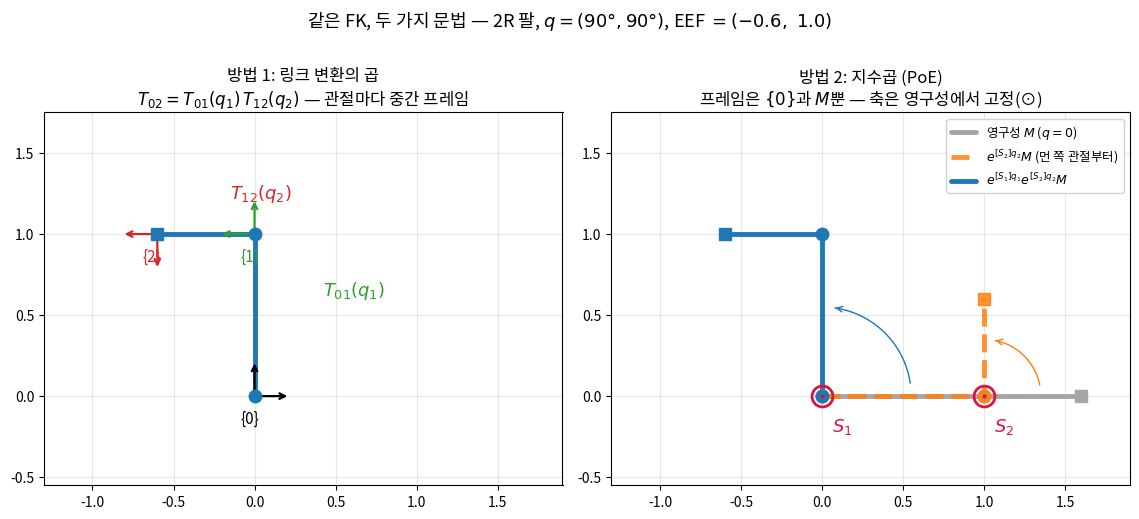

Reproduce this figure in Python. (Note: this script raises an exception after producing the figure.)
"""Lec R04 그림 생성 스크립트.
fig1: 한 장 요약 — 같은 2R FK의 두 방법(링크 변환의 곱 vs PoE)
fig2: UR5(MR Ex 4.5)의 영구성 스크류 축 6개 3D 시각화
fig3: 2R FK 두 방법의 수치 일치 (경로 겹침 + 오차)
fig4: UR5e — 공식 DH 표(standard)에서 추출한 관절축(=PoE 스크류축)과 TCP
"""
import matplotlib
matplotlib.use('Agg')
import matplotlib.pyplot as plt
import numpy as np
from mpl_toolkits.mplot3d import Axes3D  # noqa: F401

plt.rcParams.update({'font.family': 'Noto Sans CJK JP', 'axes.unicode_minus': False})

OUT = '/home/hjkim/frontier_ws/vla-study/images/lec04/'

# ---------- 공용 FK ----------
def hat(w):
    return np.array([[0, -w[2], w[1]], [w[2], 0, -w[0]], [-w[1], w[0], 0]])

def exp_so3(w, th):
    W = hat(w)
    return np.eye(3) + np.sin(th)*W + (1-np.cos(th))*(W @ W)

def exp_se3(S, th):
    w, v = np.asarray(S[:3], float), np.asarray(S[3:], float)
    T = np.eye(4)
    W = hat(w)
    T[:3, :3] = exp_so3(w, th)
    G = np.eye(3)*th + (1-np.cos(th))*W + (th-np.sin(th))*(W @ W)
    T[:3, 3] = G @ v
    return T

def fk_poe(Slist, M, q):
    T = np.eye(4)
    for S, th in zip(Slist, q):
        T = T @ exp_se3(S, th)
    return T @ M

L1, L2 = 1.0, 0.6

def joints_2r(q1, q2):
    p1 = np.array([L1*np.cos(q1), L1*np.sin(q1)])
    p2 = p1 + np.array([L2*np.cos(q1+q2), L2*np.sin(q1+q2)])
    return np.array([[0, 0], p1, p2])

def draw_arm(ax, pts, color, lw=3.5, alpha=1.0, ls='-', label=None):
    ax.plot(pts[:, 0], pts[:, 1], ls, color=color, lw=lw, alpha=alpha,
            solid_capstyle='round', label=label, zorder=3)
    ax.plot(pts[:-1, 0], pts[:-1, 1], 'o', color=color, ms=9, alpha=alpha, zorder=4)
    ax.plot(pts[-1, 0], pts[-1, 1], 's', color=color, ms=8, alpha=alpha, zorder=4)

def draw_frame(ax, origin, angle, size=0.22, label=None, color='k'):
    c, s = np.cos(angle), np.sin(angle)
    ax.annotate('', xy=(origin[0]+size*c, origin[1]+size*s), xytext=origin,
                arrowprops=dict(arrowstyle='->', color=color, lw=1.6))
    ax.annotate('', xy=(origin[0]-size*s, origin[1]+size*c), xytext=origin,
                arrowprops=dict(arrowstyle='->', color=color, lw=1.6))
    if label:
        ax.text(origin[0]-0.09, origin[1]-0.17, label, fontsize=11, color=color)

# ---------- fig1 ----------
fig, axes = plt.subplots(1, 2, figsize=(11.5, 5.2))
q1, q2 = np.pi/2, np.pi/2

# (a) 링크 변환의 곱: 중간 프레임의 사슬
ax = axes[0]
pts = joints_2r(q1, q2)
draw_arm(ax, pts, 'tab:blue')
draw_frame(ax, (0, 0), 0, label='{0}')
draw_frame(ax, pts[1], q1, label='{1}', color='tab:green')
draw_frame(ax, pts[2], q1+q2, label='{2}', color='tab:red')
ax.annotate(r'$T_{01}(q_1)$', xy=(0.42, 0.62), fontsize=13, color='tab:green')
ax.annotate(r'$T_{12}(q_2)$', xy=(-0.15, 1.22), fontsize=13, color='tab:red')
ax.set_title('방법 1: 링크 변환의 곱\n$T_{02}=T_{01}(q_1)\\,T_{12}(q_2)$ — 관절마다 중간 프레임')
ax.set_xlim(-1.3, 1.9); ax.set_ylim(-0.55, 1.75); ax.set_aspect('equal')
ax.grid(alpha=0.3)

# (b) PoE: 고정 스크류축 + 영구성에서 출발
ax = axes[1]
draw_arm(ax, joints_2r(0, 0), '0.65', label='영구성 $M$ ($q=0$)')
draw_arm(ax, joints_2r(0, q2), 'tab:orange', alpha=0.85, ls='--',
         label=r'$e^{[S_2]q_2}M$ (먼 쪽 관절부터)')
draw_arm(ax, joints_2r(q1, q2), 'tab:blue',
         label=r'$e^{[S_1]q_1}e^{[S_2]q_2}M$')
for p, name in [((0, 0), '$S_1$'), ((L1, 0), '$S_2$')]:
    ax.plot(*p, 'o', ms=15, mfc='none', mec='crimson', mew=2, zorder=5)
    ax.plot(*p, '.', ms=4, color='crimson', zorder=5)
    ax.text(p[0]+0.06, p[1]-0.22, name, color='crimson', fontsize=13)
th = np.linspace(0.15, np.pi/2-0.15, 40)
ax.plot(0.55*np.cos(th), 0.55*np.sin(th), color='tab:blue', lw=1)
ax.annotate('', xy=(0.55*np.cos(th[-1]), 0.55*np.sin(th[-1])),
            xytext=(0.55*np.cos(th[-2]), 0.55*np.sin(th[-2])),
            arrowprops=dict(arrowstyle='->', color='tab:blue'))
th2 = np.linspace(0.2, np.pi/2-0.2, 40)
ax.plot(1+0.35*np.cos(th2), 0.35*np.sin(th2), color='tab:orange', lw=1)
ax.annotate('', xy=(1+0.35*np.cos(th2[-1]), 0.35*np.sin(th2[-1])),
            xytext=(1+0.35*np.cos(th2[-2]), 0.35*np.sin(th2[-2])),
            arrowprops=dict(arrowstyle='->', color='tab:orange'))
ax.set_title('방법 2: 지수곱 (PoE)\n프레임은 $\\{0\\}$과 $M$뿐 — 축은 영구성에서 고정(⊙)')
ax.legend(loc='upper right', fontsize=9, framealpha=0.9)
ax.set_xlim(-1.3, 1.9); ax.set_ylim(-0.55, 1.75); ax.set_aspect('equal')
ax.grid(alpha=0.3)
fig.suptitle('같은 FK, 두 가지 문법 — 2R 팔, $q=(90°,90°)$, EEF $=(-0.6,\\ 1.0)$', y=1.02, fontsize=13)
fig.tight_layout()
fig.savefig(OUT + 'fig1_two_views_of_fk.png', dpi=150, bbox_inches='tight')
plt.close(fig)

# ---------- fig2: UR5 스크류축 (MR Ex 4.5) ----------
W1, W2, L1u, L2u, H1, H2 = 0.109, 0.082, 0.425, 0.392, 0.089, 0.095
# 영구성 스켈레톤 (관절 원점 사슬, 개략)
skel = np.array([
    [0, 0, 0], [0, 0, H1], [L1u, 0, H1], [L1u+L2u, 0, H1],
    [L1u+L2u, W1, H1], [L1u+L2u, W1, H1-H2], [L1u+L2u, W1+W2, H1-H2]])
axes_info = [  # (축 방향 w, 축 위의 점, 라벨)
    ([0, 0, 1], [0, 0, 0], '$S_1$'),
    ([0, 1, 0], [0, 0, H1], '$S_2$'),
    ([0, 1, 0], [L1u, 0, H1], '$S_3$'),
    ([0, 1, 0], [L1u+L2u, 0, H1], '$S_4$'),
    ([0, 0, -1], [L1u+L2u, W1, H1], '$S_5$'),
    ([0, 1, 0], [L1u+L2u, W1, H1-H2], '$S_6$'),
]
fig = plt.figure(figsize=(8.5, 7))
ax = fig.add_subplot(111, projection='3d')
ax.plot(skel[:, 0], skel[:, 1], skel[:, 2], '-', color='0.4', lw=5, alpha=0.8)
ax.scatter(skel[:-1, 0], skel[:-1, 1], skel[:-1, 2], color='0.25', s=45)
for w, p, name in axes_info:
    w, p = np.array(w, float), np.array(p, float)
    seg = np.array([p - 0.22*w, p + 0.22*w])
    ax.plot(seg[:, 0], seg[:, 1], seg[:, 2], color='crimson', lw=2)
    ax.quiver(*p, *(0.24*w), color='crimson', arrow_length_ratio=0.35)
    ax.text(*(p + 0.27*w + np.array([0.015, 0, 0.01])), name, color='crimson', fontsize=12)
# EEF 프레임 M: x̂=(-1,0,0), ŷ=(0,0,1), ẑ=(0,1,0)
pM = skel[-1]
for v, c, name in [((-1, 0, 0), 'tab:blue', '$\\hat{x}_M$'),
                   ((0, 0, 1), 'tab:green', '$\\hat{y}_M$'),
                   ((0, 1, 0), 'tab:orange', '$\\hat{z}_M$')]:
    v = 0.12*np.array(v, float)
    ax.quiver(*pM, *v, color=c, arrow_length_ratio=0.3, lw=2)
    ax.text(*(pM + 1.45*v), name, color=c, fontsize=11)
ax.text(0.03, 0, -0.05, '{0} (베이스)', fontsize=10)
ax.set_xlabel('x [m]'); ax.set_ylabel('y [m]'); ax.set_zlabel('z [m]')
ax.set_title('UR5의 영구성과 6개 스크류축 $S_1,\\dots,S_6$ (MR Ch.4 Example 4.5 파라미터)\n'
             '$S_1$: $\\hat{z}$ 둘레 / $S_2,S_3,S_4,S_6$: $\\hat{y}$ 둘레 / $S_5$: $-\\hat{z}$ 둘레', fontsize=11)
ax.set_box_aspect((1.0, 0.45, 0.45))
ax.view_init(elev=22, azim=-62)
fig.tight_layout()
fig.savefig(OUT + 'fig2_ur5_screw_axes.png', dpi=150, bbox_inches='tight')
plt.close(fig)

# ---------- fig3: 두 방법의 수치 일치 ----------
S1v = [0, 0, 1, 0, 0, 0]
S2v = [0, 0, 1, 0, -L1, 0]
M2 = np.eye(4); M2[0, 3] = L1 + L2

def fk_chain(q):
    def T_link(th, l):
        c, s = np.cos(th), np.sin(th)
        return np.array([[c, -s, 0, l*c], [s, c, 0, l*s], [0, 0, 1, 0], [0, 0, 0, 1]])
    return T_link(q[0], L1) @ T_link(q[1], L2)

t = np.linspace(0, 2*np.pi, 400)
Q = np.stack([t, 0.9*np.sin(2*t) + 0.5], axis=1)
P_poe = np.array([fk_poe([S1v, S2v], M2, q)[:2, 3] for q in Q])
P_chn = np.array([fk_chain(q)[:2, 3] for q in Q])
err = np.array([np.abs(fk_poe([S1v, S2v], M2, q) - fk_chain(q)).max() for q in Q])

fig, axes = plt.subplots(1, 2, figsize=(11, 4.6))
ax = axes[0]
ax.plot(P_chn[:, 0], P_chn[:, 1], '-', color='tab:blue', lw=2.5, label='링크 변환의 곱')
ax.plot(P_poe[::12, 0], P_poe[::12, 1], 'o', color='tab:orange', ms=5, mfc='none',
        mew=1.8, label='PoE (12점마다 표시)')
ax.add_patch(plt.Circle((0, 0), L1+L2, fill=False, ls=':', color='0.6'))
ax.add_patch(plt.Circle((0, 0), abs(L1-L2), fill=False, ls=':', color='0.6'))
ax.plot(0, 0, 'k^', ms=9)
ax.set_title('EEF 경로: $q_1=t,\\ q_2=0.9\\sin 2t+0.5$')
ax.set_xlabel('x'); ax.set_ylabel('y'); ax.set_aspect('equal')
ax.legend(loc='lower left', fontsize=9); ax.grid(alpha=0.3)
ax = axes[1]
ax.semilogy(t, np.maximum(err, 1e-18), color='crimson', lw=1.2)
ax.axhline(np.finfo(float).eps, ls='--', color='0.5')
ax.text(0.15, np.finfo(float).eps*1.4, '기계 정밀도 $\\epsilon\\approx 2.2\\times10^{-16}$', fontsize=9, color='0.35')
ax.set_ylim(1e-18, 1e-12)
ax.set_title('두 방법의 원소별 최대 차이')
ax.set_xlabel('t [rad]'); ax.set_ylabel(r'$\max_{ij}|T^{PoE}_{ij}-T^{chain}_{ij}|$')
ax.grid(alpha=0.3, which='both')
fig.suptitle('2R FK: PoE와 링크 변환의 곱은 같은 함수다 (부동소수 오차 수준에서 일치)', y=1.02)
fig.tight_layout()
fig.savefig(OUT + 'fig3_poe_vs_chain.png', dpi=150, bbox_inches='tight')
plt.close(fig)

# ---------- fig4: UR5e DH 표 → PoE 데이터 추출 (본문 §4의 poe_from_dh 시각화) ----------
d_ur5e = [0.1625, 0, 0, 0.1333, 0.0997, 0.0996]
a_ur5e = [0, -0.425, -0.3922, 0, 0, 0]
al_ur5e = [np.pi/2, 0, 0, np.pi/2, -np.pi/2, 0]

def dh_T(th, d, a, al):
    ct, st, ca, sa = np.cos(th), np.sin(th), np.cos(al), np.sin(al)
    return np.array([[ct, -st*ca, st*sa, a*ct],
                     [st, ct*ca, -ct*sa, a*st],
                     [0, sa, ca, d],
                     [0, 0, 0, 1]])

T = np.eye(4)
joint_axes, origins = [], []
for i in range(6):
    joint_axes.append((T[:3, 2].copy(), T[:3, 3].copy()))   # (관절축 방향, 축 위의 점)
    T = T @ dh_T(0, d_ur5e[i], a_ur5e[i], al_ur5e[i])
    origins.append(T[:3, 3].copy())
origins = np.array([joint_axes[0][1]] + origins)            # 베이스 원점 + 프레임 원점 사슬
tcp = origins[-1]

fig = plt.figure(figsize=(8.5, 7))
ax = fig.add_subplot(111, projection='3d')
ax.plot(origins[:, 0], origins[:, 1], origins[:, 2], '-', color='0.4', lw=5, alpha=0.8)
ax.scatter(origins[:-1, 0], origins[:-1, 1], origins[:-1, 2], color='0.25', s=45)
ax.scatter(*tcp, color='tab:blue', s=70, marker='s')
ax.text(tcp[0]-0.02, tcp[1]-0.05, tcp[2]-0.09,
        f'TCP $M$\n({tcp[0]:.4f}, {tcp[1]:.4f}, {tcp[2]:.4f})', color='tab:blue', fontsize=10)
for k, (w, p) in enumerate(joint_axes):
    seg = np.array([p - 0.16*w, p + 0.16*w])
    ax.plot(seg[:, 0], seg[:, 1], seg[:, 2], color='crimson', lw=2)
    ax.quiver(*p, *(0.18*w), color='crimson', arrow_length_ratio=0.35)
    ax.text(*(p + 0.21*w + np.array([0.012, 0, 0.008])), f'$S_{k+1}$', color='crimson', fontsize=12)
ax.text(0.03, 0, -0.05, '{0} (베이스)', fontsize=10)
ax.set_xlabel('x [m]'); ax.set_ylabel('y [m]'); ax.set_zlabel('z [m]')
ax.set_title('UR5e 영구성 — 공식 DH 표(standard)에서 추출한 관절축(=PoE 스크류축)과 TCP\n'
             '$q=0$에서 각 DH 프레임의 $\\hat{z}$축과 원점을 읽으면 $S_i=(\\omega_i, -\\omega_i\\times q_i)$와 $M$이 나온다 (§4 poe_from_dh)',
             fontsize=10.5)
ax.set_box_aspect((1.0, 0.5, 0.5))
ax.view_init(elev=22, azim=-118)
fig.tight_layout()
fig.savefig(OUT + 'fig4_ur5e_dh_to_poe.png', dpi=150, bbox_inches='tight')
plt.close(fig)

print('saved:', OUT)
print('max err over path:', err.max())
print('UR5e TCP from DH:', np.round(tcp, 4))
